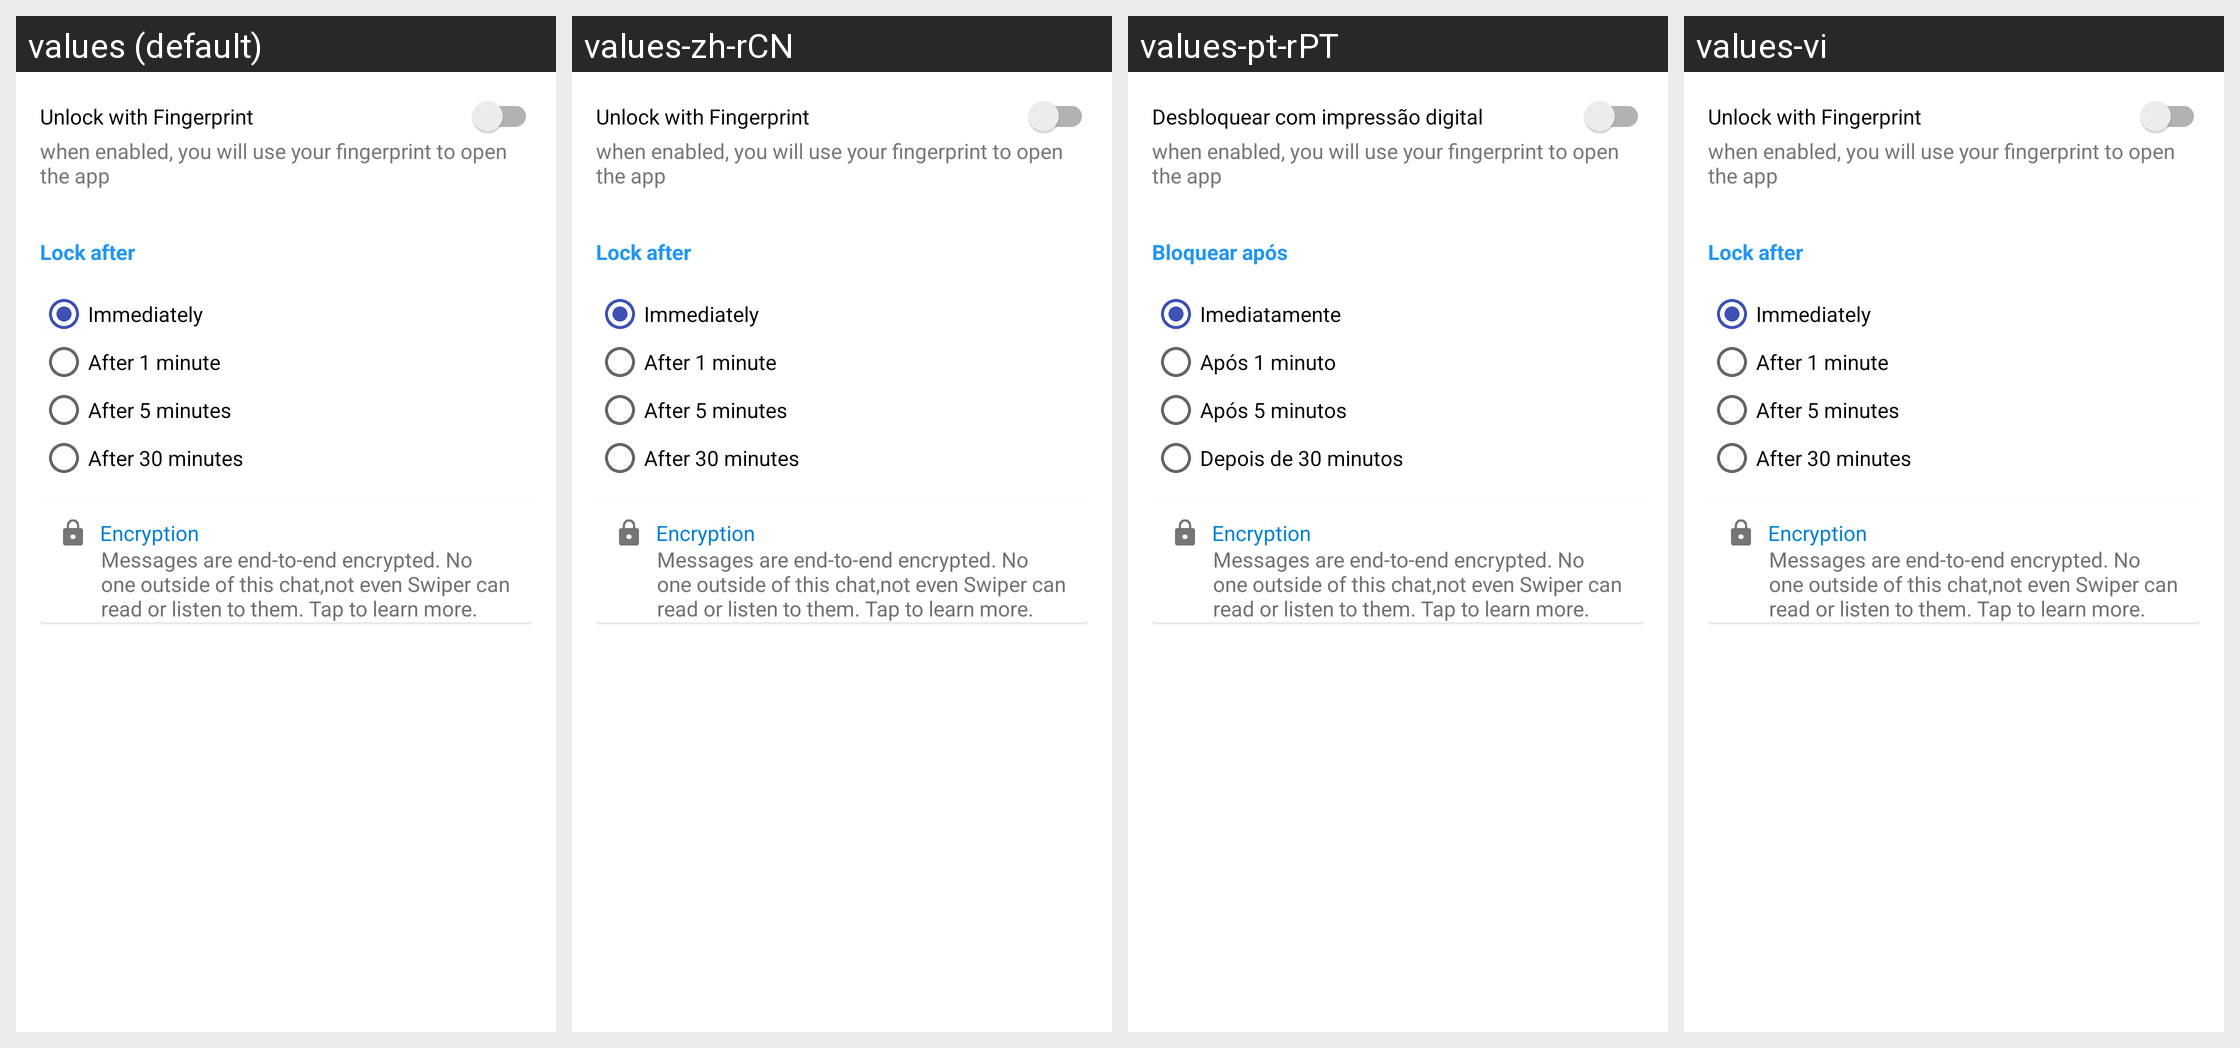

The Android screen above is rendered under several locales of the same app. Produce the string resources it draws, with the default and per-locale values.
Android screen res/layout/fragment_security.xml rendered under 4 locales, left to right: values (default), values-zh-rCN, values-pt-rPT, values-vi. Device: Nexus 5 (rendered at 1080×1920; each locale shown at half size, 540×960, under a caption strip naming it); theme SplashScreenTheme.
Other locales in the repository, not shown: values-af, values-am, values-ar, values-as, values-az, values-be, values-bg, values-bn, values-bs, values-ca, values-cs, values-da, values-de, values-el, values-en-rAU, values-en-rCA, values-en-rGB, values-en-rXC, values-es, values-es-rGT, values-es-rUS, values-et, values-eu, values-fa, values-fi, values-fr, values-fr-rCA, values-gl, values-gu, values-he, values-hi, values-hr, values-hu, values-hy, values-id, values-in, values-is, values-it, values-iw, values-ja, values-ka, values-kk, values-km, values-kn, values-ko, values-ko-rKR, values-ky, values-lo, values-lt, values-lv, values-mk, values-ml, values-mn, values-mr, values-ms, values-my, values-nb, values-ne, values-nl, values-or, values-pa, values-pl, values-pt, values-pt-rBR, values-ro, values-ru, values-ru-rRU, values-si, values-sk, values-sl, values-sq, values-sr, values-sv, values-sw, values-ta, values-te, values-th, values-tl, values-tr, values-uk, values-ur, values-uz, values-zh, values-zh-rHK, values-zh-rTW, values-zu.
Strings drawn on this screen, with the default value and each locale's value (text and hints the layout hard-codes, and strings that could not be matched under every locale, appear in the picture but are not listed):

unlock_with_fingerprint
  values: Unlock with Fingerprint
  values-zh-rCN: Unlock with Fingerprint  [not translated; the default value is used]
  values-pt-rPT: Desbloquear com impressão digital  [from values-pt]
  values-vi: Unlock with Fingerprint  [not translated; the default value is used]

lock_after
  values: Lock after
  values-zh-rCN: Lock after  [not translated; the default value is used]
  values-pt-rPT: Bloquear após  [from values-pt]
  values-vi: Lock after  [not translated; the default value is used]

immediately
  values: Immediately
  values-zh-rCN: Immediately  [not translated; the default value is used]
  values-pt-rPT: Imediatamente  [from values-pt]
  values-vi: Immediately  [not translated; the default value is used]

after_1_minute
  values: After 1 minute
  values-zh-rCN: After 1 minute  [not translated; the default value is used]
  values-pt-rPT: Após 1 minuto  [from values-pt]
  values-vi: After 1 minute  [not translated; the default value is used]

after_5_minutes
  values: After 5 minutes
  values-zh-rCN: After 5 minutes  [not translated; the default value is used]
  values-pt-rPT: Após 5 minutos  [from values-pt]
  values-vi: After 5 minutes  [not translated; the default value is used]

after_30_minutes
  values: After 30 minutes
  values-zh-rCN: After 30 minutes  [not translated; the default value is used]
  values-pt-rPT: Depois de 30 minutos  [from values-pt]
  values-vi: After 30 minutes  [not translated; the default value is used]

encription_about
  values: Messages are end-to-end encrypted. No one outside of this chat,not even Swiper can read or listen to them. Tap to learn more.
  values-zh-rCN: Messages are end-to-end encrypted. No one outside of this chat,not even Swiper can read or listen to them. Tap to learn more.  [not translated; the default value is used]
  values-pt-rPT: Messages are end-to-end encrypted. No one outside of this chat,not even Swiper can read or listen to them. Tap to learn more.  [not translated; the default value is used]
  values-vi: Messages are end-to-end encrypted. No one outside of this chat,not even Swiper can read or listen to them. Tap to learn more.  [not translated; the default value is used]
